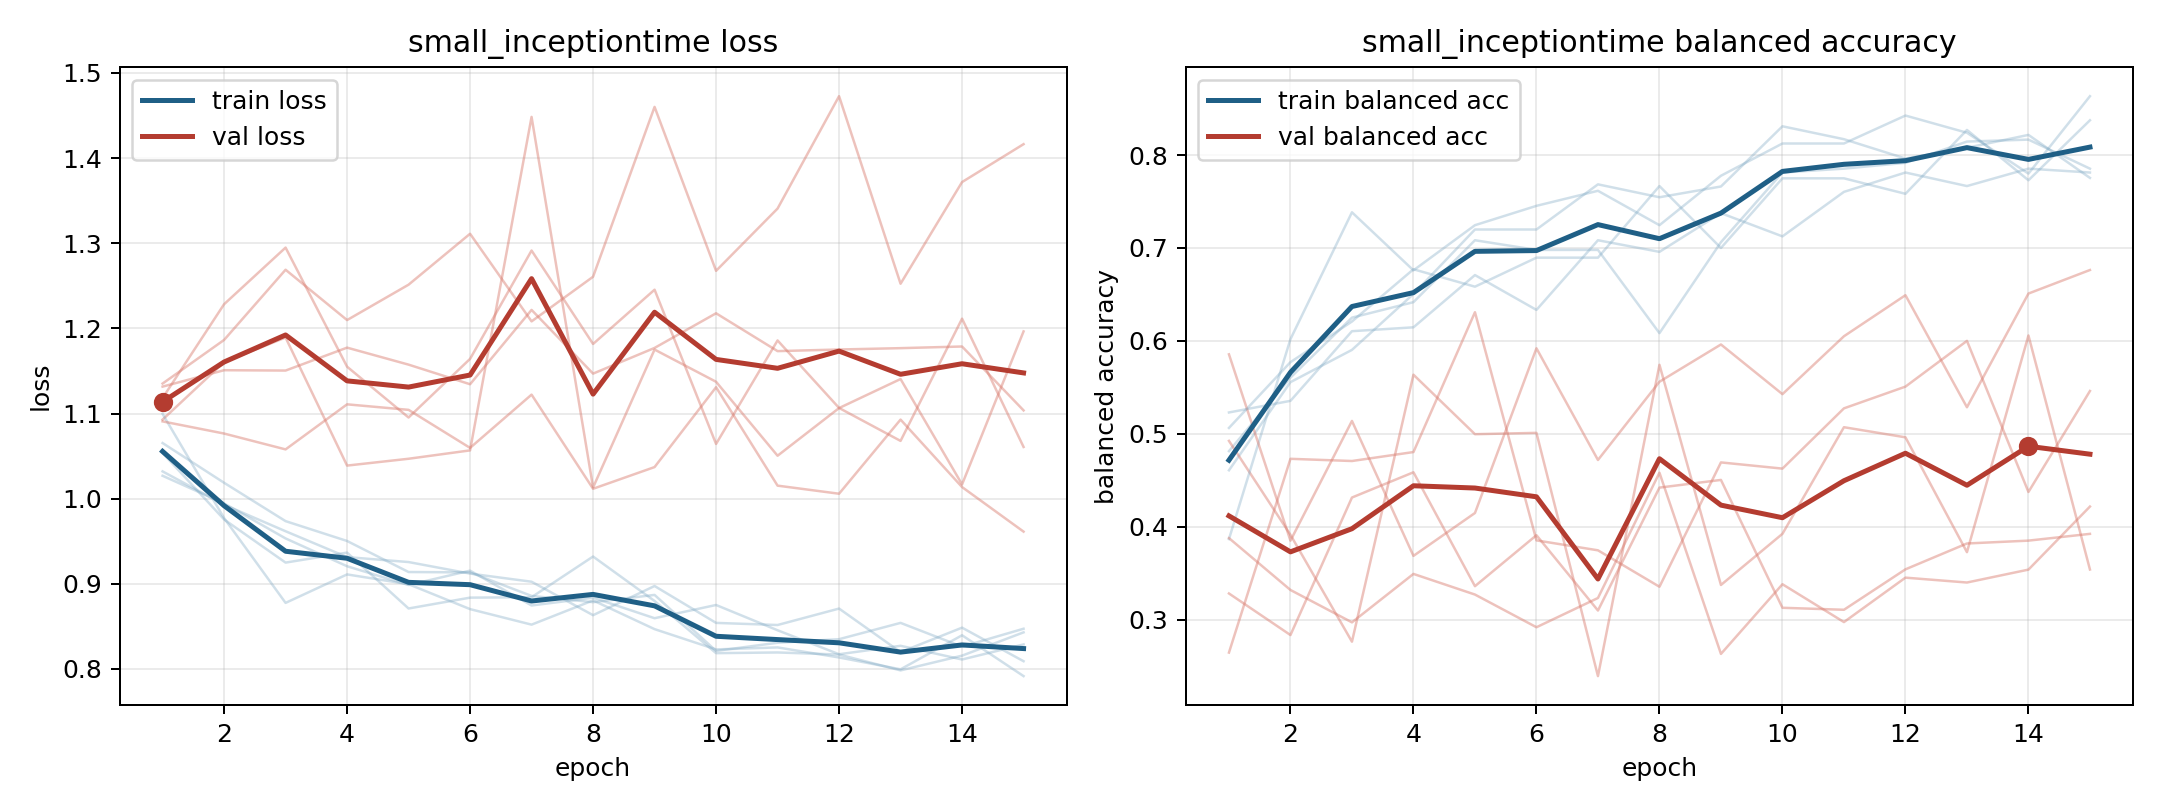

Source data for this figure (header and first rows):
model, fold, epoch, train_loss, train_balanced_accuracy, val_loss, val_balanced_accuracy
small_inceptiontime, 1, 1, 1.065, 0.4606, 1.118, 0.2644
small_inceptiontime, 1, 2, 1.019, 0.5556, 1.228, 0.473
small_inceptiontime, 1, 3, 0.9736, 0.5903, 1.295, 0.4706
small_inceptiontime, 1, 4, 0.9503, 0.6505, 1.155, 0.4803
small_inceptiontime, 1, 5, 0.9138, 0.7199, 1.095, 0.6308
small_inceptiontime, 1, 6, 0.9134, 0.7199, 1.164, 0.3852
small_inceptiontime, 1, 7, 0.8857, 0.7685, 1.291, 0.3745
small_inceptiontime, 1, 8, 0.8784, 0.7546, 1.182, 0.3353
small_inceptiontime, 1, 9, 0.887, 0.7662, 1.245, 0.4691
small_inceptiontime, 1, 10, 0.8212, 0.831, 1.064, 0.4625
small_inceptiontime, 1, 11, 0.8308, 0.8171, 1.186, 0.5273
small_inceptiontime, 1, 12, 0.835, 0.7963, 1.107, 0.5507
small_inceptiontime, 1, 13, 0.8541, 0.8079, 1.068, 0.6
small_inceptiontime, 1, 14, 0.8262, 0.8218, 1.211, 0.4373
small_inceptiontime, 1, 15, 0.8472, 0.7755, 1.061, 0.546
small_inceptiontime, 2, 1, 1.054, 0.4813, 1.093, 0.4923
small_inceptiontime, 2, 2, 0.9756, 0.5604, 1.16, 0.3912
small_inceptiontime, 2, 3, 0.9249, 0.625, 1.189, 0.2761
small_inceptiontime, 2, 4, 0.9366, 0.6417, 1.039, 0.5636
small_inceptiontime, 2, 5, 0.871, 0.7083, 1.047, 0.4995
small_inceptiontime, 2, 6, 0.8837, 0.6979, 1.057, 0.5009
small_inceptiontime, 2, 7, 0.8842, 0.6979, 1.448, 0.2391
small_inceptiontime, 2, 8, 0.932, 0.6083, 1.013, 0.5742
small_inceptiontime, 2, 9, 0.8798, 0.7062, 1.175, 0.3372
small_inceptiontime, 2, 10, 0.8185, 0.7812, 1.137, 0.3923
small_inceptiontime, 2, 11, 0.8194, 0.7854, 1.05, 0.507
small_inceptiontime, 2, 12, 0.8169, 0.7917, 1.106, 0.4961
small_inceptiontime, 2, 13, 0.7983, 0.8146, 1.14, 0.3725
small_inceptiontime, 2, 14, 0.8156, 0.8167, 1.017, 0.6058
small_inceptiontime, 2, 15, 0.843, 0.7854, 1.196, 0.3538
small_inceptiontime, 3, 1, 1.1, 0.3866, 1.135, 0.328
small_inceptiontime, 3, 2, 0.9772, 0.6019, 1.186, 0.2833
small_inceptiontime, 3, 3, 0.8776, 0.7384, 1.269, 0.4313
small_inceptiontime, 3, 4, 0.911, 0.6759, 1.21, 0.4585
small_inceptiontime, 3, 5, 0.8995, 0.7245, 1.251, 0.3359
small_inceptiontime, 3, 6, 0.8703, 0.7454, 1.311, 0.3908
small_inceptiontime, 3, 7, 0.852, 0.7616, 1.208, 0.3097
small_inceptiontime, 3, 8, 0.8805, 0.7245, 1.261, 0.442
small_inceptiontime, 3, 9, 0.8468, 0.7778, 1.46, 0.4503
small_inceptiontime, 3, 10, 0.8229, 0.8125, 1.268, 0.3126
small_inceptiontime, 3, 11, 0.8253, 0.8125, 1.341, 0.3105
small_inceptiontime, 3, 12, 0.8135, 0.8426, 1.473, 0.354
small_inceptiontime, 3, 13, 0.7996, 0.8241, 1.252, 0.3818
small_inceptiontime, 3, 14, 0.8396, 0.7801, 1.372, 0.3849
small_inceptiontime, 3, 15, 0.7916, 0.8634, 1.416, 0.3922
small_inceptiontime, 4, 1, 1.027, 0.5229, 1.091, 0.5855
small_inceptiontime, 4, 2, 0.9944, 0.5354, 1.076, 0.3849
small_inceptiontime, 4, 3, 0.9533, 0.6104, 1.058, 0.5138
small_inceptiontime, 4, 4, 0.9206, 0.6146, 1.111, 0.3685
small_inceptiontime, 4, 5, 0.8986, 0.6708, 1.104, 0.4147
small_inceptiontime, 4, 6, 0.9155, 0.6333, 1.06, 0.592
small_inceptiontime, 4, 7, 0.8745, 0.7083, 1.122, 0.4718
small_inceptiontime, 4, 8, 0.8837, 0.6958, 1.012, 0.556
small_inceptiontime, 4, 9, 0.8596, 0.7375, 1.037, 0.5961
small_inceptiontime, 4, 10, 0.8751, 0.7125, 1.131, 0.5426
small_inceptiontime, 4, 11, 0.8454, 0.7604, 1.015, 0.605
small_inceptiontime, 4, 12, 0.8173, 0.7812, 1.006, 0.6491
small_inceptiontime, 4, 13, 0.8272, 0.7667, 1.093, 0.5285
small_inceptiontime, 4, 14, 0.8111, 0.7854, 1.014, 0.6509
small_inceptiontime, 4, 15, 0.8288, 0.7812, 0.9613, 0.6763
... 15 more rows
